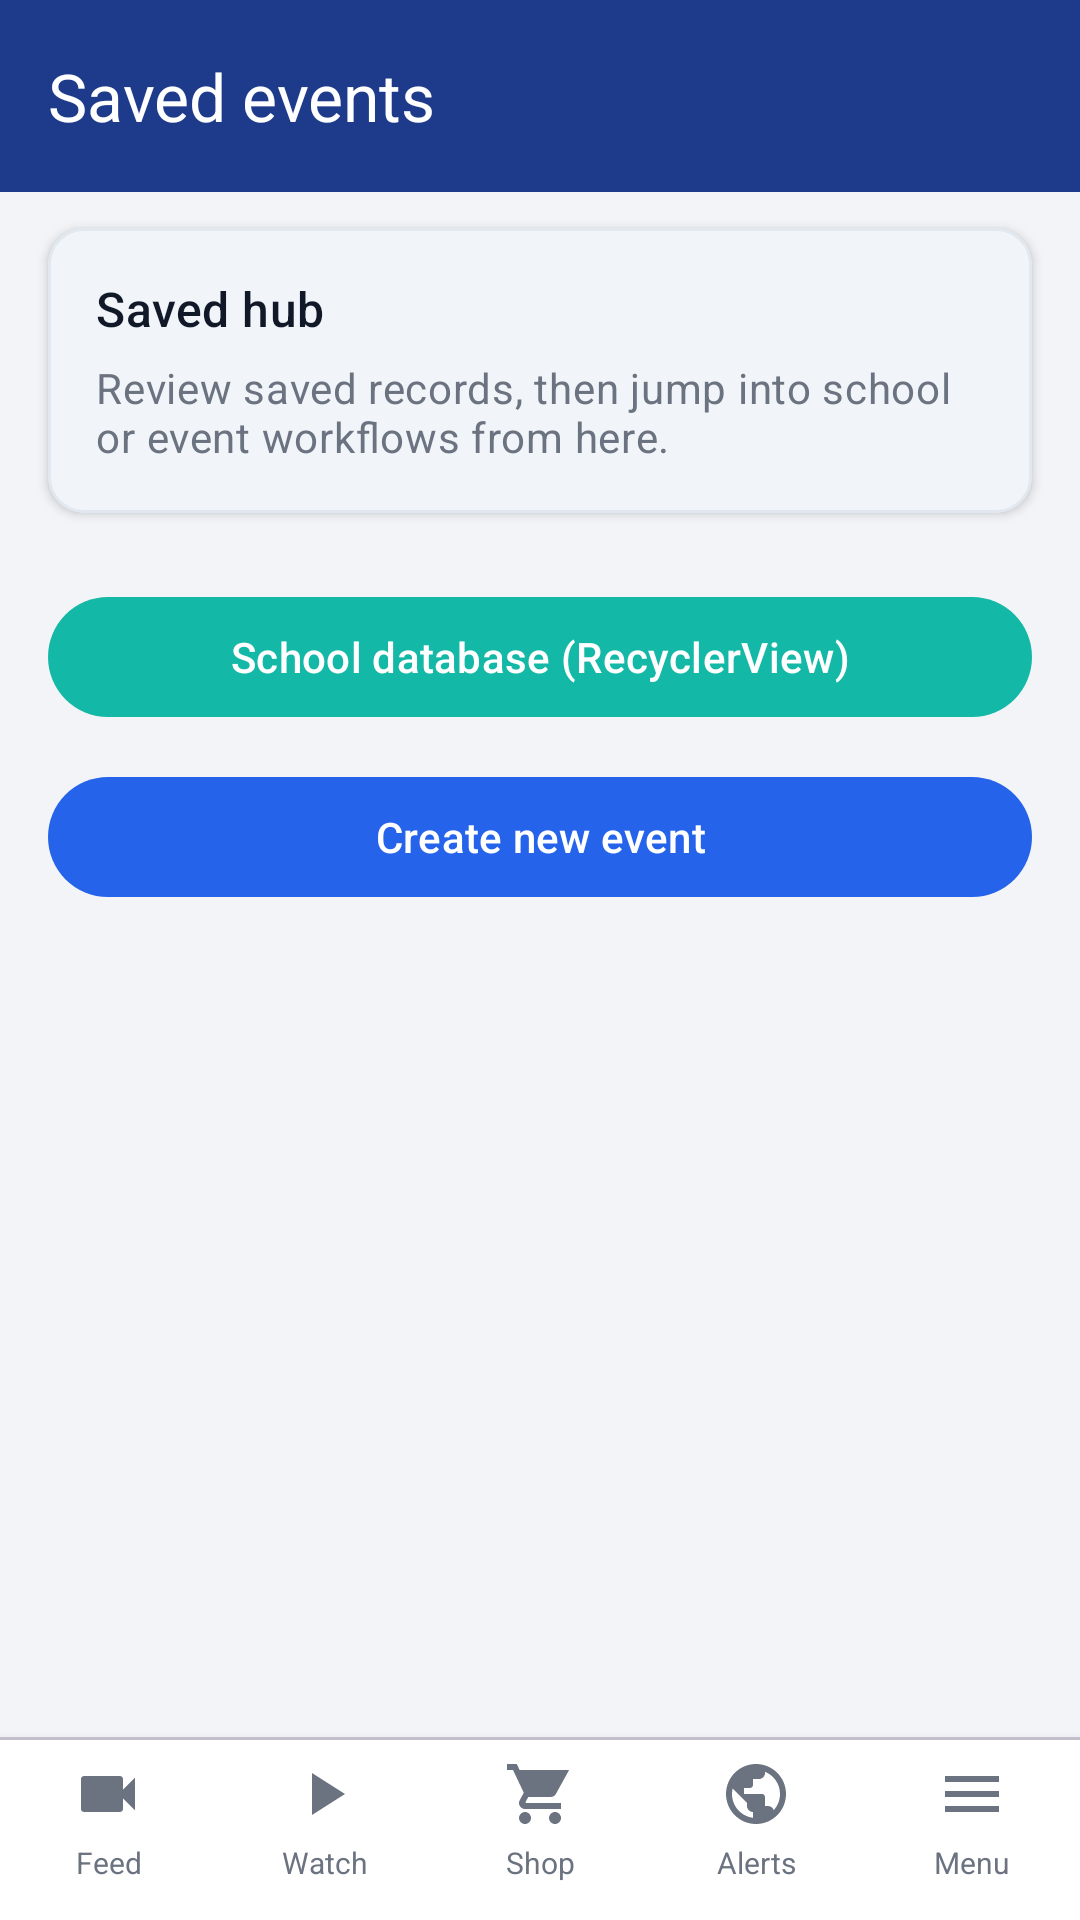

Android layout source for this screen:
<!-- AndroidManifest.xml: application theme Theme.MyApplication -->
<!-- res/layout/activity_second.xml -->
<?xml version="1.0" encoding="utf-8"?>
<LinearLayout xmlns:android="http://schemas.android.com/apk/res/android"
    xmlns:app="http://schemas.android.com/apk/res-auto"
    android:layout_width="match_parent"
    android:layout_height="match_parent"
    android:background="@color/page_background"
    android:orientation="vertical">

    <com.google.android.material.appbar.MaterialToolbar
        android:id="@+id/toolbarSecond"
        android:layout_width="match_parent"
        android:layout_height="?attr/actionBarSize"
        android:background="?attr/colorPrimary"
        app:navigationIconTint="@color/white"
        app:title="@string/second_title"
        app:titleTextColor="@color/white" />

    <com.google.android.material.card.MaterialCardView
        style="@style/feature_intro_card"
        android:layout_width="match_parent"
        android:layout_height="wrap_content"
        android:layout_marginStart="@dimen/screen_padding"
        android:layout_marginTop="@dimen/school_form_field_gap"
        android:layout_marginEnd="@dimen/screen_padding"
        android:layout_marginBottom="@dimen/school_form_field_gap">

        <LinearLayout
            android:layout_width="match_parent"
            android:layout_height="wrap_content"
            android:orientation="vertical"
            android:padding="@dimen/card_padding">

            <TextView
                android:layout_width="match_parent"
                android:layout_height="wrap_content"
                android:text="@string/second_page_headline"
                android:textAppearance="@style/feature_intro_headline" />

            <TextView
                android:layout_width="match_parent"
                android:layout_height="wrap_content"
                android:layout_marginTop="@dimen/activity3_form_inner_gap"
                android:text="@string/second_saved_hint"
                android:textAppearance="@style/feature_intro_lede" />
        </LinearLayout>
    </com.google.android.material.card.MaterialCardView>

    <com.google.android.material.button.MaterialButton
        android:id="@+id/buttonOpenSchoolDb"
        android:layout_width="match_parent"
        android:layout_height="wrap_content"
        android:layout_marginStart="@dimen/screen_padding"
        android:layout_marginTop="@dimen/school_form_field_gap"
        android:layout_marginEnd="@dimen/screen_padding"
        android:text="@string/school_open_recycler"
        app:backgroundTint="@color/school_fab_bg" />

    <com.google.android.material.button.MaterialButton
        android:id="@+id/buttonCreateEventFromSaved"
        android:layout_width="match_parent"
        android:layout_height="wrap_content"
        android:layout_marginStart="@dimen/screen_padding"
        android:layout_marginTop="@dimen/school_form_field_gap"
        android:layout_marginEnd="@dimen/screen_padding"
        android:text="@string/button_create_event_saved_screen"
        app:backgroundTint="@color/tab_indicator" />

    <ListView
        android:id="@+id/simpleListView"
        android:layout_width="match_parent"
        android:layout_height="0dp"
        android:layout_weight="1"
        android:clipToPadding="false"
        android:divider="@color/divider"
        android:dividerHeight="1dp"
        android:paddingBottom="@dimen/recycler_bottom_padding_nav" />

    <com.google.android.material.divider.MaterialDivider
        android:layout_width="match_parent"
        android:layout_height="wrap_content" />

    <include layout="@layout/view_bottom_nav" />
</LinearLayout>
<!-- res/layout/view_bottom_nav.xml (included above) -->
<?xml version="1.0" encoding="utf-8"?>
<LinearLayout xmlns:android="http://schemas.android.com/apk/res/android"
    xmlns:app="http://schemas.android.com/apk/res-auto"
    android:id="@+id/bottomNav"
    android:layout_width="match_parent"
    android:layout_height="wrap_content"
    android:background="@color/white"
    android:elevation="8dp"
    android:gravity="center_vertical"
    android:minHeight="56dp"
    android:orientation="horizontal"
    android:paddingTop="6dp"
    android:paddingBottom="6dp">

    <TextView
        android:id="@+id/bottomNavFeed"
        android:layout_width="0dp"
        android:layout_height="wrap_content"
        android:layout_weight="1"
        android:clickable="true"
        android:contentDescription="@string/bottom_nav_feed"
        android:drawablePadding="4dp"
        android:focusable="true"
        android:gravity="center_horizontal"
        android:minHeight="48dp"
        android:paddingStart="4dp"
        android:paddingEnd="4dp"
        android:text="@string/bottom_nav_feed"
        android:textColor="@color/bottom_icon"
        android:textSize="10sp"
        app:drawableTopCompat="@drawable/ic_nav_video" />

    <TextView
        android:id="@+id/bottomNavWatch"
        android:layout_width="0dp"
        android:layout_height="wrap_content"
        android:layout_weight="1"
        android:clickable="true"
        android:contentDescription="@string/bottom_nav_watch"
        android:drawablePadding="4dp"
        android:focusable="true"
        android:gravity="center_horizontal"
        android:minHeight="48dp"
        android:paddingStart="4dp"
        android:paddingEnd="4dp"
        android:text="@string/bottom_nav_watch"
        android:textColor="@color/bottom_icon"
        android:textSize="10sp"
        app:drawableTopCompat="@drawable/ic_nav_play" />

    <TextView
        android:id="@+id/bottomNavShop"
        android:layout_width="0dp"
        android:layout_height="wrap_content"
        android:layout_weight="1"
        android:clickable="true"
        android:contentDescription="@string/bottom_nav_shop"
        android:drawablePadding="4dp"
        android:focusable="true"
        android:gravity="center_horizontal"
        android:minHeight="48dp"
        android:paddingStart="4dp"
        android:paddingEnd="4dp"
        android:text="@string/bottom_nav_shop"
        android:textColor="@color/bottom_icon"
        android:textSize="10sp"
        app:drawableTopCompat="@drawable/ic_nav_shop" />

    <TextView
        android:id="@+id/bottomNavAlerts"
        android:layout_width="0dp"
        android:layout_height="wrap_content"
        android:layout_weight="1"
        android:clickable="true"
        android:contentDescription="@string/bottom_nav_alerts"
        android:drawablePadding="4dp"
        android:focusable="true"
        android:gravity="center_horizontal"
        android:minHeight="48dp"
        android:paddingStart="4dp"
        android:paddingEnd="4dp"
        android:text="@string/bottom_nav_alerts"
        android:textColor="@color/bottom_icon"
        android:textSize="10sp"
        app:drawableTopCompat="@drawable/ic_nav_globe" />

    <TextView
        android:id="@+id/bottomNavMenu"
        android:layout_width="0dp"
        android:layout_height="wrap_content"
        android:layout_weight="1"
        android:clickable="true"
        android:contentDescription="@string/bottom_nav_menu"
        android:drawablePadding="4dp"
        android:focusable="true"
        android:gravity="center_horizontal"
        android:minHeight="48dp"
        android:paddingStart="4dp"
        android:paddingEnd="4dp"
        android:text="@string/bottom_nav_menu"
        android:textColor="@color/bottom_icon"
        android:textSize="10sp"
        app:drawableTopCompat="@drawable/ic_nav_menu" />
</LinearLayout>
<!-- resources referenced by this layout -->
<resources>
  <color name="bottom_icon">#6B7280</color>
  <color name="divider">#E5E7EB</color>
  <color name="page_background">#F2F4F7</color>
  <color name="school_fab_bg">#14B8A6</color>
  <color name="tab_indicator">#2563EB</color>
  <color name="white">#FFFFFFFF</color>
  <dimen name="activity3_form_inner_gap">6dp</dimen>
  <dimen name="card_padding">16dp</dimen>
  <dimen name="recycler_bottom_padding_nav">72dp</dimen>
  <dimen name="school_form_field_gap">12dp</dimen>
  <dimen name="screen_padding">16dp</dimen>
  <!-- drawable ic_nav_menu (drawable) -->
  <?xml version="1.0" encoding="utf-8"?>
  <vector xmlns:android="http://schemas.android.com/apk/res/android"
      android:width="24dp"
      android:height="24dp"
      android:viewportWidth="24"
      android:viewportHeight="24">
      <path
          android:fillColor="#FF6B7280"
          android:pathData="M3,18h18v-2H3v2zM3,13h18v-2H3v2zM3,6v2h18V6H3z" />
  </vector>
  <!-- drawable ic_nav_play (drawable) -->
  <?xml version="1.0" encoding="utf-8"?>
  <vector xmlns:android="http://schemas.android.com/apk/res/android"
      android:width="24dp"
      android:height="24dp"
      android:viewportWidth="24"
      android:viewportHeight="24">
      <path
          android:fillColor="#FF6B7280"
          android:pathData="M8,5v14l11,-7z" />
  </vector>
  <string name="bottom_nav_alerts">Alerts</string>
  <string name="bottom_nav_feed">Feed</string>
  <string name="bottom_nav_menu">Menu</string>
  <string name="bottom_nav_shop">Shop</string>
  <string name="bottom_nav_watch">Watch</string>
  <string name="button_create_event_saved_screen">Create new event</string>
  <string name="school_open_recycler">School database (RecyclerView)</string>
  <string name="second_page_headline">Saved hub</string>
  <string name="second_saved_hint">Review saved records, then jump into school or event workflows from here.</string>
  <string name="second_title">Saved events</string>
  <style name="feature_intro_card" parent="Widget.Material3.CardView.Elevated">
          <item name="cardCornerRadius">@dimen/card_corner_lg</item>
          <item name="strokeWidth">1dp</item>
          <item name="strokeColor">@color/card_outline</item>
          <item name="cardElevation">@dimen/school_card_elevation</item>
          <item name="cardBackgroundColor">@color/feature_hero_surface</item>
      </style>
  <style name="feature_intro_headline" parent="TextAppearance.Material3.TitleMedium">
          <item name="android:textColor">@color/text_primary</item>
      </style>
  <style name="feature_intro_lede" parent="TextAppearance.Material3.BodyMedium">
          <item name="android:textColor">@color/text_secondary</item>
      </style>
  <style name="Theme.MyApplication" parent="Base.Theme.MyApplication" />
  <dimen name="card_corner_lg">12dp</dimen>
  <color name="card_outline">#E2E8F0</color>
  <dimen name="school_card_elevation">2dp</dimen>
  <color name="feature_hero_surface">#F1F5F9</color>
  <color name="text_primary">#111827</color>
  <color name="text_secondary">#6B7280</color>
  <style name="Base.Theme.MyApplication" parent="Theme.Material3.DayNight.NoActionBar">
          <item name="colorPrimary">@color/toolbar_blue</item>
          <item name="colorOnPrimary">@color/white</item>
          <item name="colorSurface">@color/white</item>
          <item name="android:statusBarColor">@color/toolbar_blue_dark</item>
          <item name="android:navigationBarColor">@color/bottom_bar_bg</item>
      </style>
  <color name="toolbar_blue">#1E3A8A</color>
  <color name="toolbar_blue_dark">#172554</color>
  <color name="bottom_bar_bg">#FFFFFF</color>
</resources>
